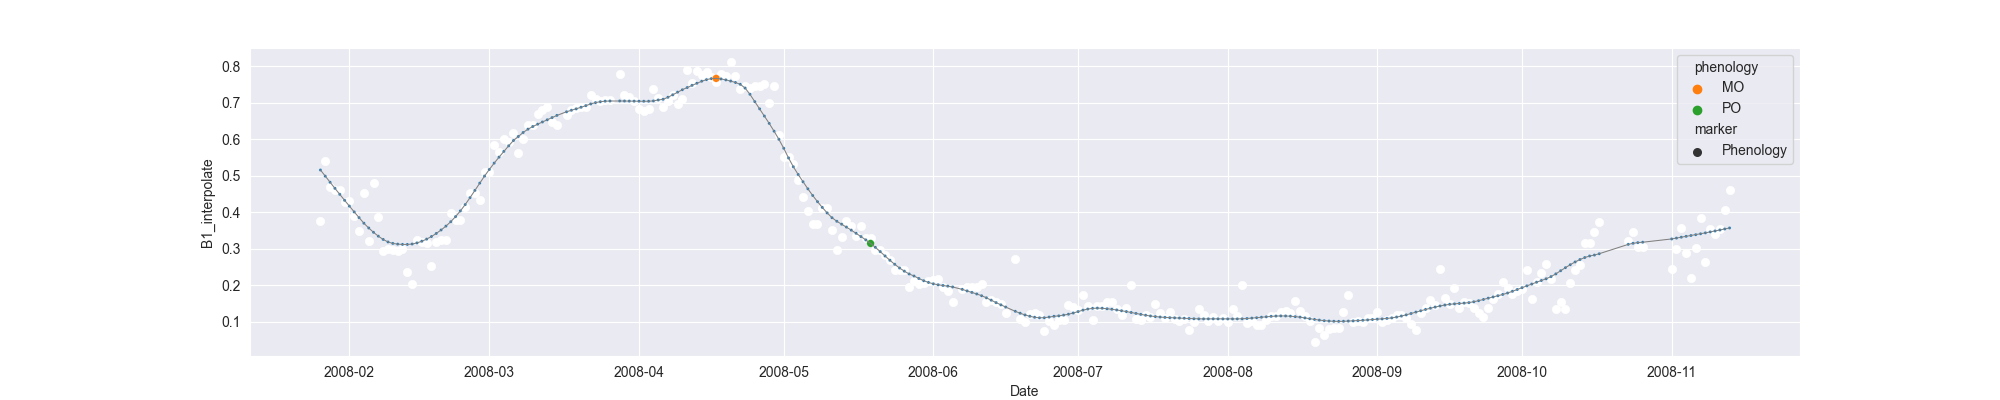

The data file committed next to this chart (first rows):
system:time_start, B1, B1_interpolate, B1_phenology
2008-01-26, 0.3764, 0.3764, 
2008-01-27, 0.5398, 0.5398, 
2008-01-28, 0.4698, 0.4698, 
2008-01-29, 0.4621, 0.4621, 
2008-01-30, , 0.4621, 
2008-01-31, , 0.4271, 
2008-02-01, 0.4299, 0.4299, 
2008-02-02, , 0.3893, 
2008-02-03, 0.3488, 0.3488, 
2008-02-04, 0.4521, 0.4521, 
2008-02-05, 0.3214, 0.3214, 
2008-02-06, 0.4814, 0.4814, 
2008-02-07, , 0.3877, 
2008-02-08, 0.294, 0.294, 
2008-02-09, , 0.3003, 
2008-02-10, , 0.2971, 
2008-02-11, , 0.294, 
2008-02-12, 0.3003, 0.3003, 
2008-02-13, 0.2371, 0.2371, 
2008-02-14, 0.2045, 0.2045, 
2008-02-15, 0.3233, 0.3233, 
2008-02-16, , 0.3198, 
2008-02-17, 0.3163, 0.3163, 
2008-02-18, 0.2523, 0.2523, 
2008-02-19, , 0.3198, 
2008-02-20, , 0.3247, 
2008-02-21, , 0.3247, 
2008-02-22, 0.3971, 0.3971, 
2008-02-23, , 0.3792, 
2008-02-24, , 0.3792, 
2008-02-25, , 0.4155, 
2008-02-26, , 0.4529, 
2008-02-27, , 0.4529, 
2008-02-28, 0.4339, 0.4339, 
2008-02-29, , 0.509, 
2008-03-01, , 0.509, 
2008-03-02, 0.5841, 0.5841, 
2008-03-03, , 0.564, 
2008-03-04, , 0.6007, 
2008-03-05, , 0.5933, 
2008-03-06, 0.6173, 0.6173, 
2008-03-07, 0.5635, 0.5635, 
2008-03-08, , 0.6011, 
2008-03-09, 0.6387, 0.6387, 
2008-03-10, , 0.6387, 
2008-03-11, , 0.6684, 
2008-03-12, 0.6786, 0.6786, 
2008-03-13, 0.688, 0.688, 
2008-03-14, 0.6465, 0.6465, 
2008-03-15, 0.6385, 0.6385, 
2008-03-16, , , 
2008-03-17, , 0.6671, 
2008-03-18, , 0.6786, 
2008-03-19, , 0.6858, 
2008-03-20, , 0.6878, 
2008-03-21, , 0.6878, 
2008-03-22, , 0.721, 
2008-03-23, , 0.7097, 
2008-03-24, , 0.7046, 
2008-03-25, , 0.7064, 
... 233 more rows
